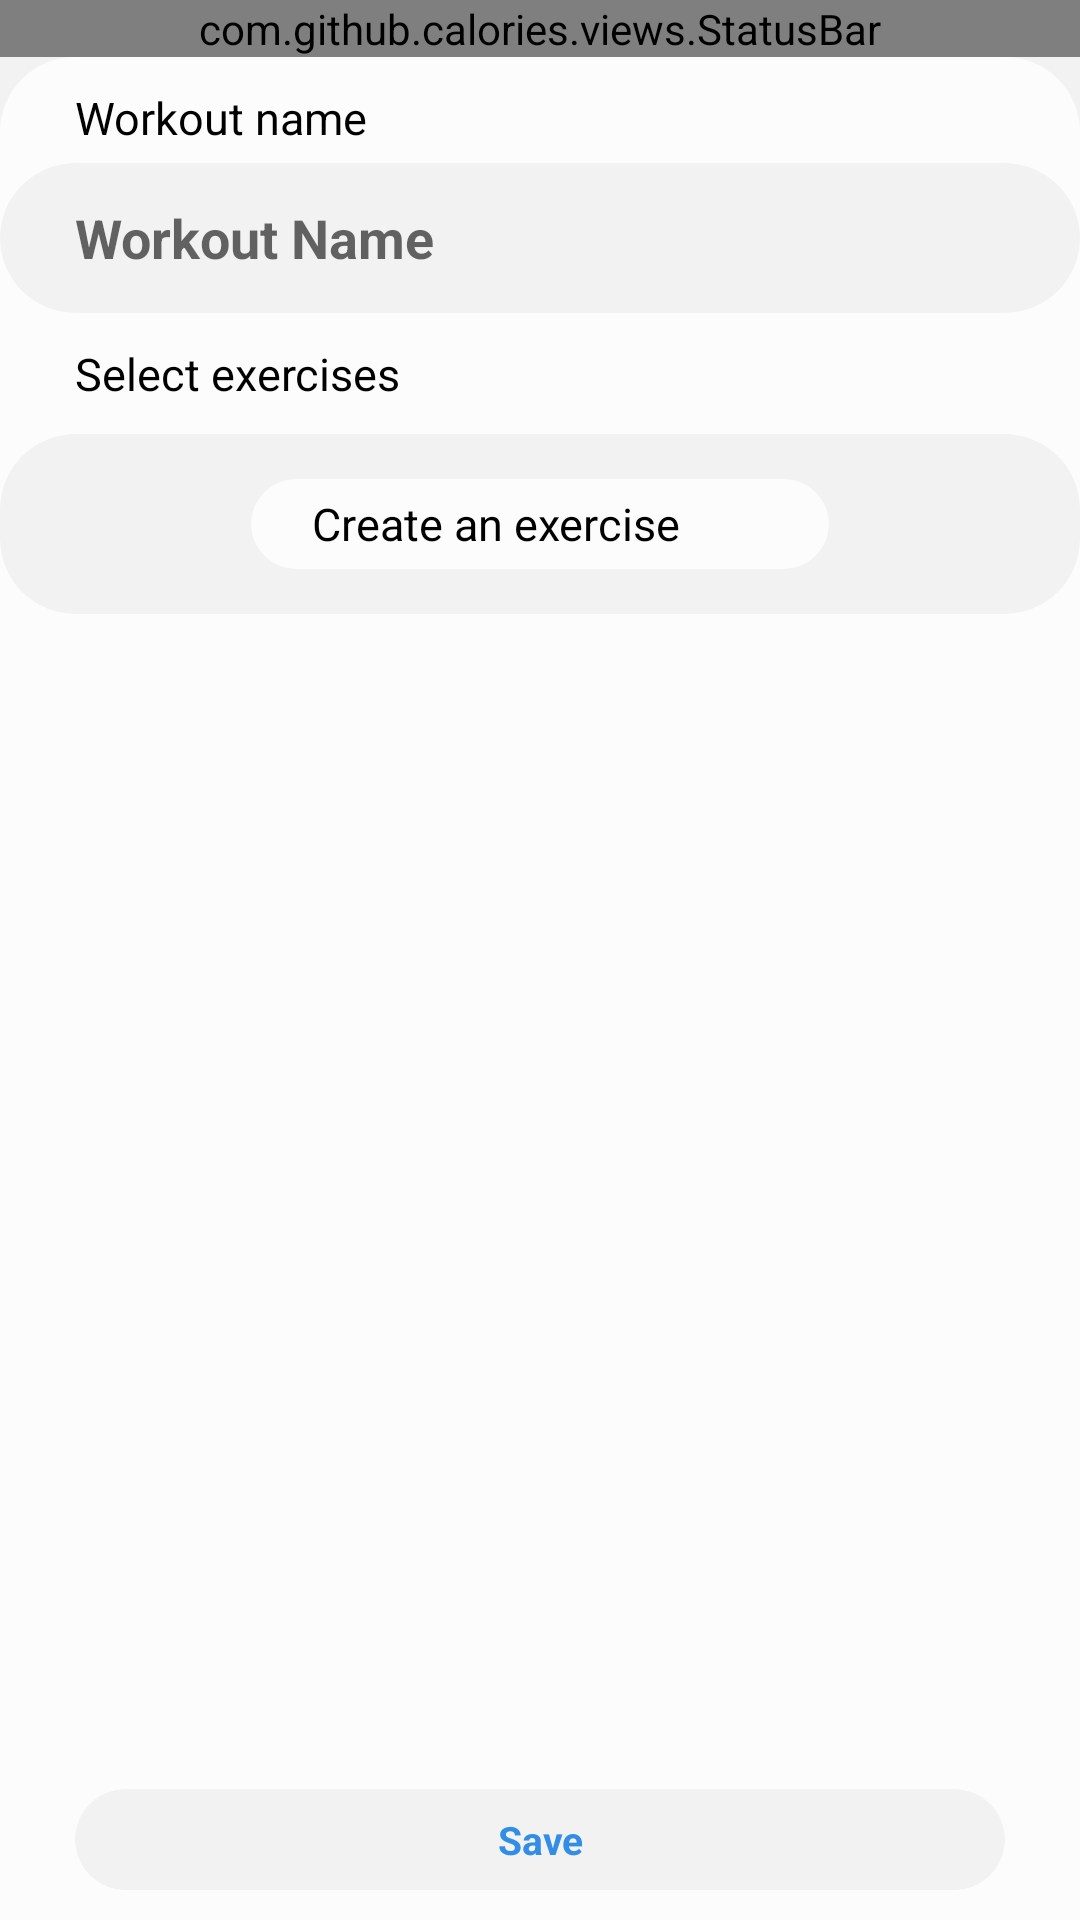

This screen was rendered from an Android layout file. Write that file and the resources it references.
<!-- AndroidManifest.xml: application theme Theme.Digestion -->
<!-- res/layout/activity_create_workout.xml -->
<?xml version="1.0" encoding="utf-8"?>
<androidx.constraintlayout.widget.ConstraintLayout xmlns:android="http://schemas.android.com/apk/res/android"
    xmlns:app="http://schemas.android.com/apk/res-auto"
    xmlns:tools="http://schemas.android.com/tools"
    android:layout_width="match_parent"
    android:layout_height="match_parent"
    tools:context=".activities.CreateExerciseActivity"
    android:background="@color/colorPrimary">

    <com.github.calories.views.StatusBar
        android:id="@+id/status_bar"
        app:layout_constraintTop_toTopOf="parent"
        android:layout_width="match_parent"
        android:layout_height="wrap_content"
        app:leftIcon="@drawable/ic_left_arrow"
        app:rightIcon="@drawable/ic_delete"
        app:title="Create a workout"/>

    <androidx.core.widget.NestedScrollView
        android:layout_width="match_parent"
        android:layout_height="0dp"
        app:layout_constraintTop_toBottomOf="@id/status_bar"
        app:layout_constraintBottom_toBottomOf="parent"
        android:background="@drawable/half_round_bg">

        <LinearLayout
            android:layout_width="match_parent"
            android:layout_height="wrap_content"
            android:orientation="vertical">
            <TextView
                android:layout_marginTop="10dp"
                android:text="Workout name"
                android:layout_marginHorizontal="@dimen/side_margin"
                android:layout_width="wrap_content"
                android:textSize="15dp"
                android:textColor="@color/textColorPrimary"
                android:layout_height="wrap_content"/>

            <androidx.cardview.widget.CardView
                android:layout_width="match_parent"
                android:layout_height="50dp"
                app:cardElevation="0dp"
                app:cardCornerRadius="25dp"
                app:cardBackgroundColor="@color/colorPrimary"
                android:layout_marginTop="5dp"
                android:layout_gravity="center_vertical">

                <LinearLayout
                    android:layout_width="match_parent"
                    android:layout_height="match_parent"
                    android:orientation="horizontal"
                    android:layout_marginHorizontal="@dimen/side_margin"
                    android:gravity="center_vertical">

                    <EditText

                        android:hint="Workout Name"
                        android:textStyle="bold"
                        android:textColor="@color/textColorPrimary"
                        android:textSize="18dp"
                        android:background="@null"
                        android:id="@+id/name_edit"
                        android:paddingVertical="3dp"
                        android:backgroundTint="@color/blue"
                        android:inputType="text"
                        android:layout_width="match_parent"
                        android:layout_height="wrap_content"
                        android:gravity="center_vertical"/>

                </LinearLayout>
            </androidx.cardview.widget.CardView>

            <TextView
                android:layout_marginTop="10dp"
                android:text="Select exercises"
                android:layout_marginHorizontal="@dimen/side_margin"
                android:layout_width="wrap_content"
                android:textSize="15dp"
                android:textColor="@color/textColorPrimary"
                android:layout_height="wrap_content"/>

            <androidx.cardview.widget.CardView
                android:layout_width="match_parent"
                android:layout_height="wrap_content"
                app:cardElevation="0dp"
                app:cardCornerRadius="25dp"
                app:cardBackgroundColor="@color/colorPrimary"
                android:layout_marginTop="10dp">

                <LinearLayout
                    android:layout_width="match_parent"
                    android:layout_height="wrap_content"
                    android:orientation="vertical"
                    android:gravity="center_vertical"
                    android:paddingVertical="15dp">

                    <androidx.recyclerview.widget.RecyclerView
                        android:id="@+id/exerciseRV"
                        android:layout_height="wrap_content"
                        android:nestedScrollingEnabled="false"
                        tools:listitem="@layout/row_exercise"
                        app:layoutManager="androidx.recyclerview.widget.GridLayoutManager"
                        android:layout_width="match_parent"
                        app:spanCount="2"
                        android:layout_marginHorizontal="@dimen/side_margin"
                        tools:itemCount="3"/>

                    <androidx.cardview.widget.CardView
                        android:layout_width="wrap_content"
                        android:layout_height="wrap_content"
                        app:cardElevation="0dp"
                        app:cardCornerRadius="20dp"
                        android:layout_gravity="center"
                        android:gravity="center"
                        app:cardBackgroundColor="@color/colorPrimaryDark">

                        <LinearLayout
                            android:id="@+id/addExercise"
                            android:layout_width="wrap_content"
                            android:layout_height="wrap_content"
                            android:orientation="horizontal"
                            android:paddingHorizontal="10dp"
                            android:layout_gravity="center"
                            android:gravity="center"
                            android:clickable="true"
                            android:focusable="true"
                            android:background="?android:attr/selectableItemBackground">

                            <TextView
                                android:gravity="center"
                                android:text="Create an exercise"
                                android:layout_width="wrap_content"
                                android:layout_marginStart="10dp"
                                android:textSize="15dp"
                                android:textColor="@color/textColorPrimary"
                                android:layout_height="wrap_content"/>

                            <ImageView
                                android:src="@drawable/plus"
                                android:padding="7dp"
                                android:layout_marginStart="10dp"
                                app:tint="@color/textColorPrimary"
                                android:layout_width="30dp"
                                android:layout_height="30dp" />

                        </LinearLayout>


                    </androidx.cardview.widget.CardView>

                </LinearLayout>
            </androidx.cardview.widget.CardView>

        </LinearLayout>

    </androidx.core.widget.NestedScrollView>


    
    <LinearLayout
        android:id="@+id/bottom_bar"
        android:visibility="visible"
        app:layout_constraintBottom_toBottomOf="parent"
        android:layout_marginHorizontal="@dimen/side_margin"
        android:layout_width="match_parent"
        android:layout_height="wrap_content"
        android:layout_gravity="center"
        android:layout_marginTop="10dp"
        android:orientation="horizontal"
        android:paddingBottom="10dp">

        <androidx.cardview.widget.CardView
            android:layout_gravity="center"
            app:cardElevation="0dp"
            app:cardBackgroundColor="@color/colorPrimary"
            app:cardCornerRadius="25dp"
            android:layout_width="0dp"
            android:layout_weight="1"
            android:layout_height="wrap_content">
            <TextView
                android:id="@+id/btn_save"
                android:text="@string/save"
                android:textSize="13dp"
                android:paddingVertical="8dp"
                android:textColor="@color/blue"
                android:layout_width="match_parent"
                android:gravity="center"
                android:layout_height="match_parent"
                android:clickable="true"
                android:focusable="true"
                android:textStyle="bold"
                android:background="?android:attr/selectableItemBackground"/>

        </androidx.cardview.widget.CardView>
    </LinearLayout>




</androidx.constraintlayout.widget.ConstraintLayout>
<!-- res/layout/row_exercise.xml (included above) -->
<?xml version="1.0" encoding="utf-8"?>
<androidx.constraintlayout.widget.ConstraintLayout
    xmlns:android="http://schemas.android.com/apk/res/android"
    android:layout_width="match_parent"
    android:layout_height="wrap_content"
    xmlns:app="http://schemas.android.com/apk/res-auto"
    android:orientation="vertical"
    xmlns:tools="http://schemas.android.com/tools"
    android:layout_marginBottom="15dp">

    <androidx.cardview.widget.CardView
        android:id="@+id/cvContainer"
        android:layout_width="150dp"
        android:layout_height="112dp"
        app:cardCornerRadius="15dp"
        app:cardElevation="0dp"
        app:layout_constraintBottom_toBottomOf="parent"
        app:layout_constraintEnd_toEndOf="parent"
        app:layout_constraintStart_toStartOf="parent"
        app:layout_constraintTop_toTopOf="parent">

        <ImageView
            android:id="@+id/imageContainer"
            android:layout_width="match_parent"
            android:layout_height="match_parent"
            android:background="@drawable/background_gradient"
            android:scaleType="centerCrop" />

        <TextView
            android:id="@+id/title"
            android:layout_width="match_parent"
            android:layout_height="match_parent"
            android:gravity="center"
            android:shadowColor="@android:color/black"
            android:shadowDx="1.5"
            android:shadowDy="1.3"
            android:shadowRadius="1.6"
            android:text="Name"
            android:textColor="@android:color/white"
            android:textSize="20sp" />
    </androidx.cardview.widget.CardView>

    <ImageView
        android:id="@+id/checkbox"
        android:layout_marginTop="10dp"
        android:layout_marginStart="10dp"
        android:layout_width="25dp"
        android:layout_height="25dp"
        android:src="@drawable/ic_circle"
        app:layout_constraintStart_toStartOf="@+id/cvContainer"
        app:layout_constraintTop_toTopOf="@+id/cvContainer" />

</androidx.constraintlayout.widget.ConstraintLayout>
<!-- resources referenced by this layout -->
<resources>
  <color name="blue">#328EE5</color>
  <color name="colorPrimary">@color/background</color>
  <color name="colorPrimaryDark">@color/white</color>
  <color name="textColorPrimary">@color/black</color>
  <dimen name="side_margin">25dp</dimen>
  <!-- drawable background_gradient (drawable) -->
  <?xml version="1.0" encoding="utf-8"?>
  <selector xmlns:android="http://schemas.android.com/apk/res/android">
      <item>
          <shape>
              <gradient
                  android:angle="90"
                  android:startColor="#56CCF2"
                  android:endColor="#2F80ED"
                  android:type="linear" />
          </shape>
      </item>
  </selector>
  <!-- drawable half_round_bg (drawable-v24) -->
  <?xml version="1.0" encoding="UTF-8"?>
  <shape xmlns:android="http://schemas.android.com/apk/res/android">
      <solid android:color="@color/colorPrimaryDark"/>
      <corners android:topLeftRadius="25dp" android:topRightRadius="25dp"/>
  </shape>
  <!-- drawable ic_circle (drawable) -->
  <vector xmlns:android="http://schemas.android.com/apk/res/android"
      android:width="52dp"
      android:height="52dp"
      android:viewportWidth="52"
      android:viewportHeight="52">
    <path
        android:fillColor="#FFF"
        android:pathData="M26,0C11.664,0 0,11.663 0,26s11.664,26 26,26s26,-11.663 26,-26S40.336,0 26,0zM40.495,17.329l-16,18C24.101,35.772 23.552,36 22.999,36c-0.439,0 -0.88,-0.144 -1.249,-0.438l-10,-8c-0.862,-0.689 -1.002,-1.948 -0.312,-2.811c0.689,-0.863 1.949,-1.003 2.811,-0.313l8.517,6.813l14.739,-16.581c0.732,-0.826 1.998,-0.9 2.823,-0.166C41.154,15.239 41.229,16.503 40.495,17.329z"/>
  </vector>
  <string name="save">Save</string>
  <style name="Theme.Digestion" parent="Theme.MaterialComponents.DayNight.NoActionBar">
          
          <item name="android:statusBarColor" tools:targetApi="l">@color/colorPrimary</item>
          
          <item name="windowNoTitle">true</item>
          <item name="windowActionBar">false</item>
          <item name="android:windowLightStatusBar">true</item>
      </style>
  <color name="background">#F2F2F2</color>
  <color name="white">#FCFCFC</color>
  <color name="black">#000</color>
</resources>
